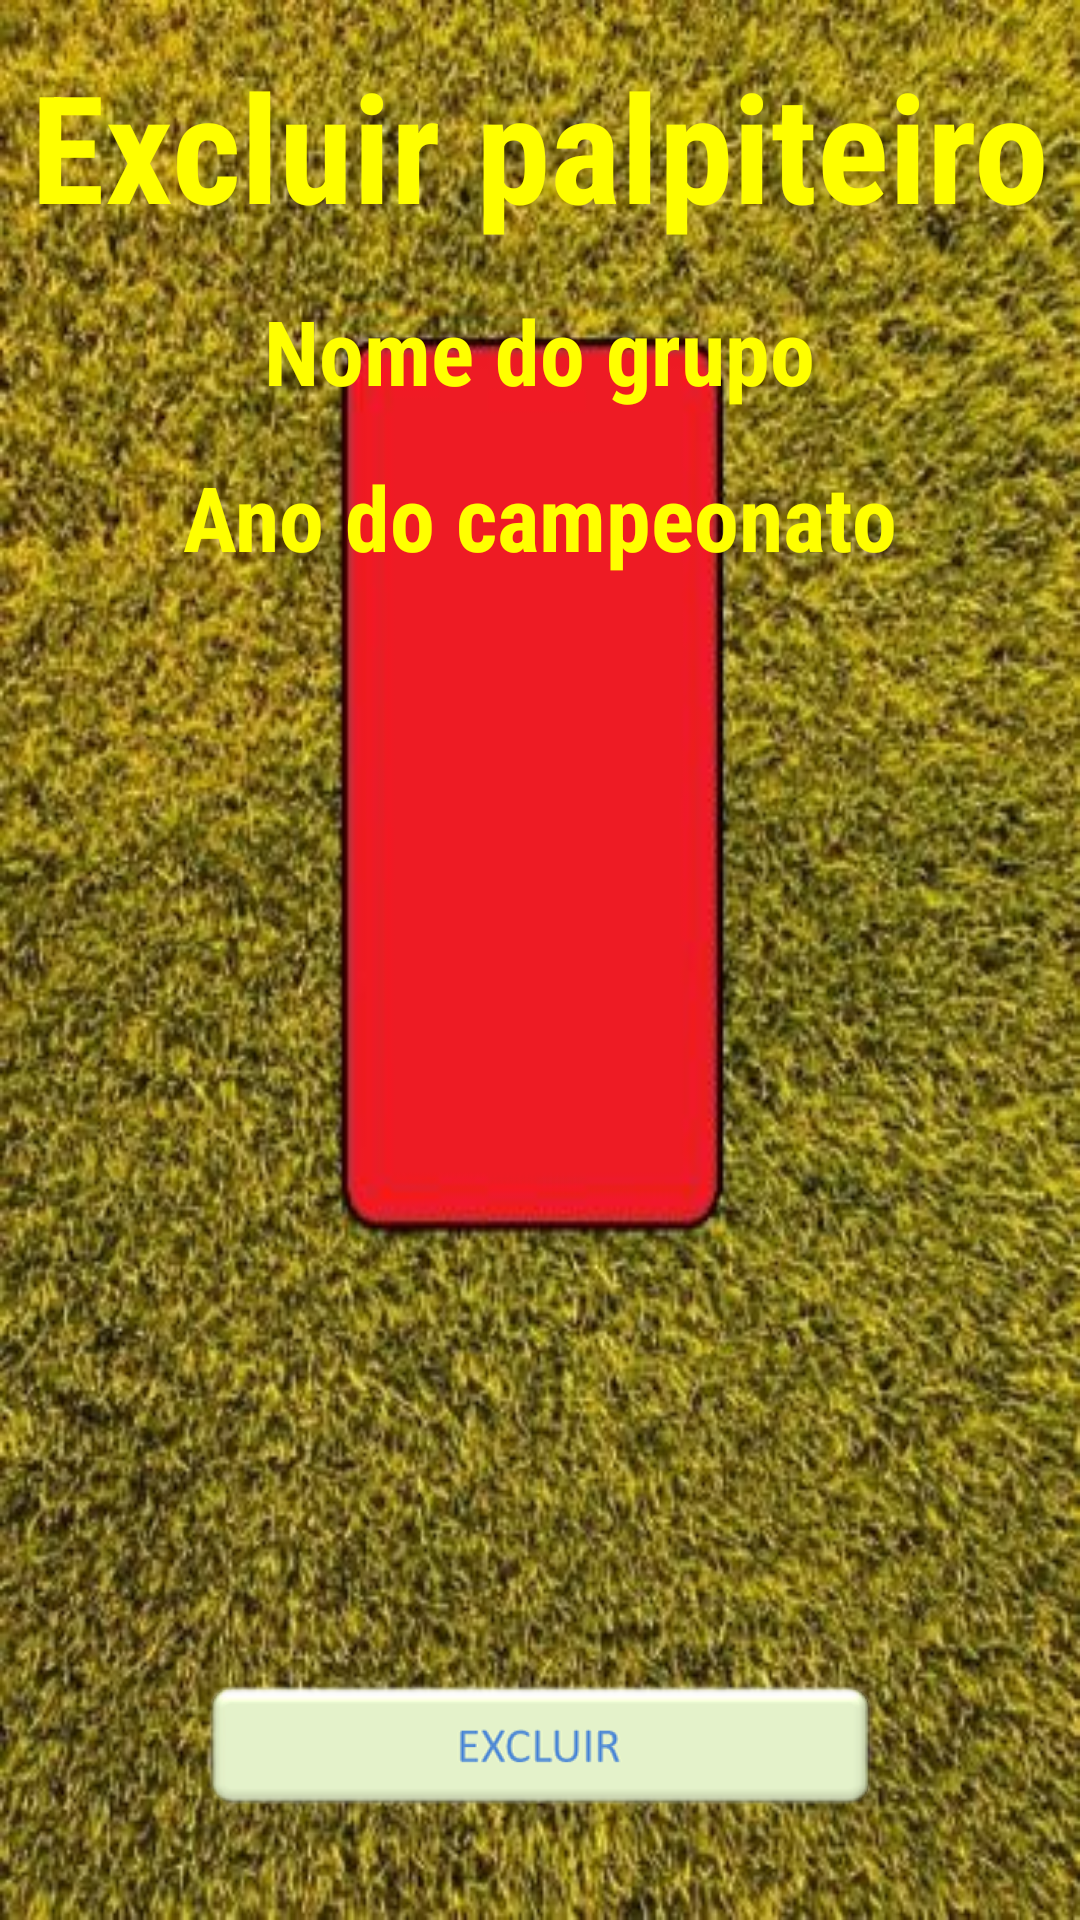

This screen was rendered from an Android layout file. Write that file and the resources it references.
<!-- AndroidManifest.xml: application theme AppTheme -->
<!-- res/layout/l_excluir_palpiteiros.xml -->
<?xml version="1.0" encoding="utf-8"?>
<LinearLayout
    xmlns:android="http://schemas.android.com/apk/res/android"
    xmlns:tools="http://schemas.android.com/tools"
    android:orientation="vertical"
    android:layout_width="match_parent"
    android:layout_height="match_parent"
    android:background="@drawable/fundo_tela_l_excluir_grupos"
    tools:context="com.jockerbitgames.palpitedobrasileirao.L_excluir_palpiteiros"
    tools:ignore="Overdraw">

    <TextView
        android:layout_width="wrap_content"
        android:layout_height="wrap_content"
        android:layout_gravity="center"
        android:layout_marginTop="15dp"
        android:fontFamily="sans-serif-condensed"
        android:text="@string/excluir_palpiteiro"
        android:textColor="@color/yellowA200"
        android:textSize="50sp"
        android:textStyle="bold" />

    <TextView
        android:id="@+id/nome_do_grupo"
        android:layout_width="wrap_content"
        android:layout_height="wrap_content"
        android:layout_gravity="center"
        android:layout_marginTop="15dp"
        android:fontFamily="sans-serif-condensed"
        android:text="@string/nome_do_grupo"
        android:textColor="@color/yellowA200"
        android:textSize="30sp"
        android:textStyle="bold" />

    <TextView
        android:id="@+id/ano_do_campeonato"
        android:layout_width="wrap_content"
        android:layout_height="wrap_content"
        android:layout_gravity="center"
        android:layout_marginTop="15dp"
        android:fontFamily="sans-serif-condensed"
        android:text="@string/ano_do_campeonato"
        android:textColor="@color/yellowA200"
        android:textSize="30sp"
        android:textStyle="bold" />

    <ListView
        android:id="@+id/listViewExcluir"
        android:layout_width="wrap_content"
        android:layout_height="0dp"
        android:layout_weight="6"
        android:divider="@null"
        android:choiceMode="multipleChoice"/>

    <RelativeLayout
        android:layout_width="match_parent"
        android:layout_height="0dp"
        android:layout_weight="2">
        <ImageButton
            android:contentDescription="@string/excluir_palpiteiro"
            android:layout_width="wrap_content"
            android:layout_height="wrap_content"
            android:layout_centerInParent="true"
            android:background="@drawable/button_excluir"
            android:onClick="buttonExcluirParticipante"/>

    </RelativeLayout>

</LinearLayout>
<!-- resources referenced by this layout -->
<resources>
  <color name="yellowA200">#FFFF00</color>
  <!-- drawable button_excluir: webp bitmap (drawable-hdpi, 3872 bytes) -->
  <!-- drawable fundo_tela_l_excluir_grupos: jpg bitmap (drawable-hdpi, 18763 bytes) -->
  <string name="ano_do_campeonato">Ano do campeonato</string>
  <string name="excluir_palpiteiro">Excluir palpiteiro</string>
  <string name="nome_do_grupo">Nome do grupo</string>
  <style name="AppTheme" parent="Theme.AppCompat.Light.DarkActionBar">
          
          <item name="colorPrimary">@color/colorPrimary</item>
          <item name="colorPrimaryDark">@color/colorPrimaryDark</item>
          <item name="colorAccent">@color/colorAccent</item>
      </style>
  <color name="colorPrimary">#3F51B5</color>
  <color name="colorPrimaryDark">#303F9F</color>
  <color name="colorAccent">#FF4081</color>
</resources>
